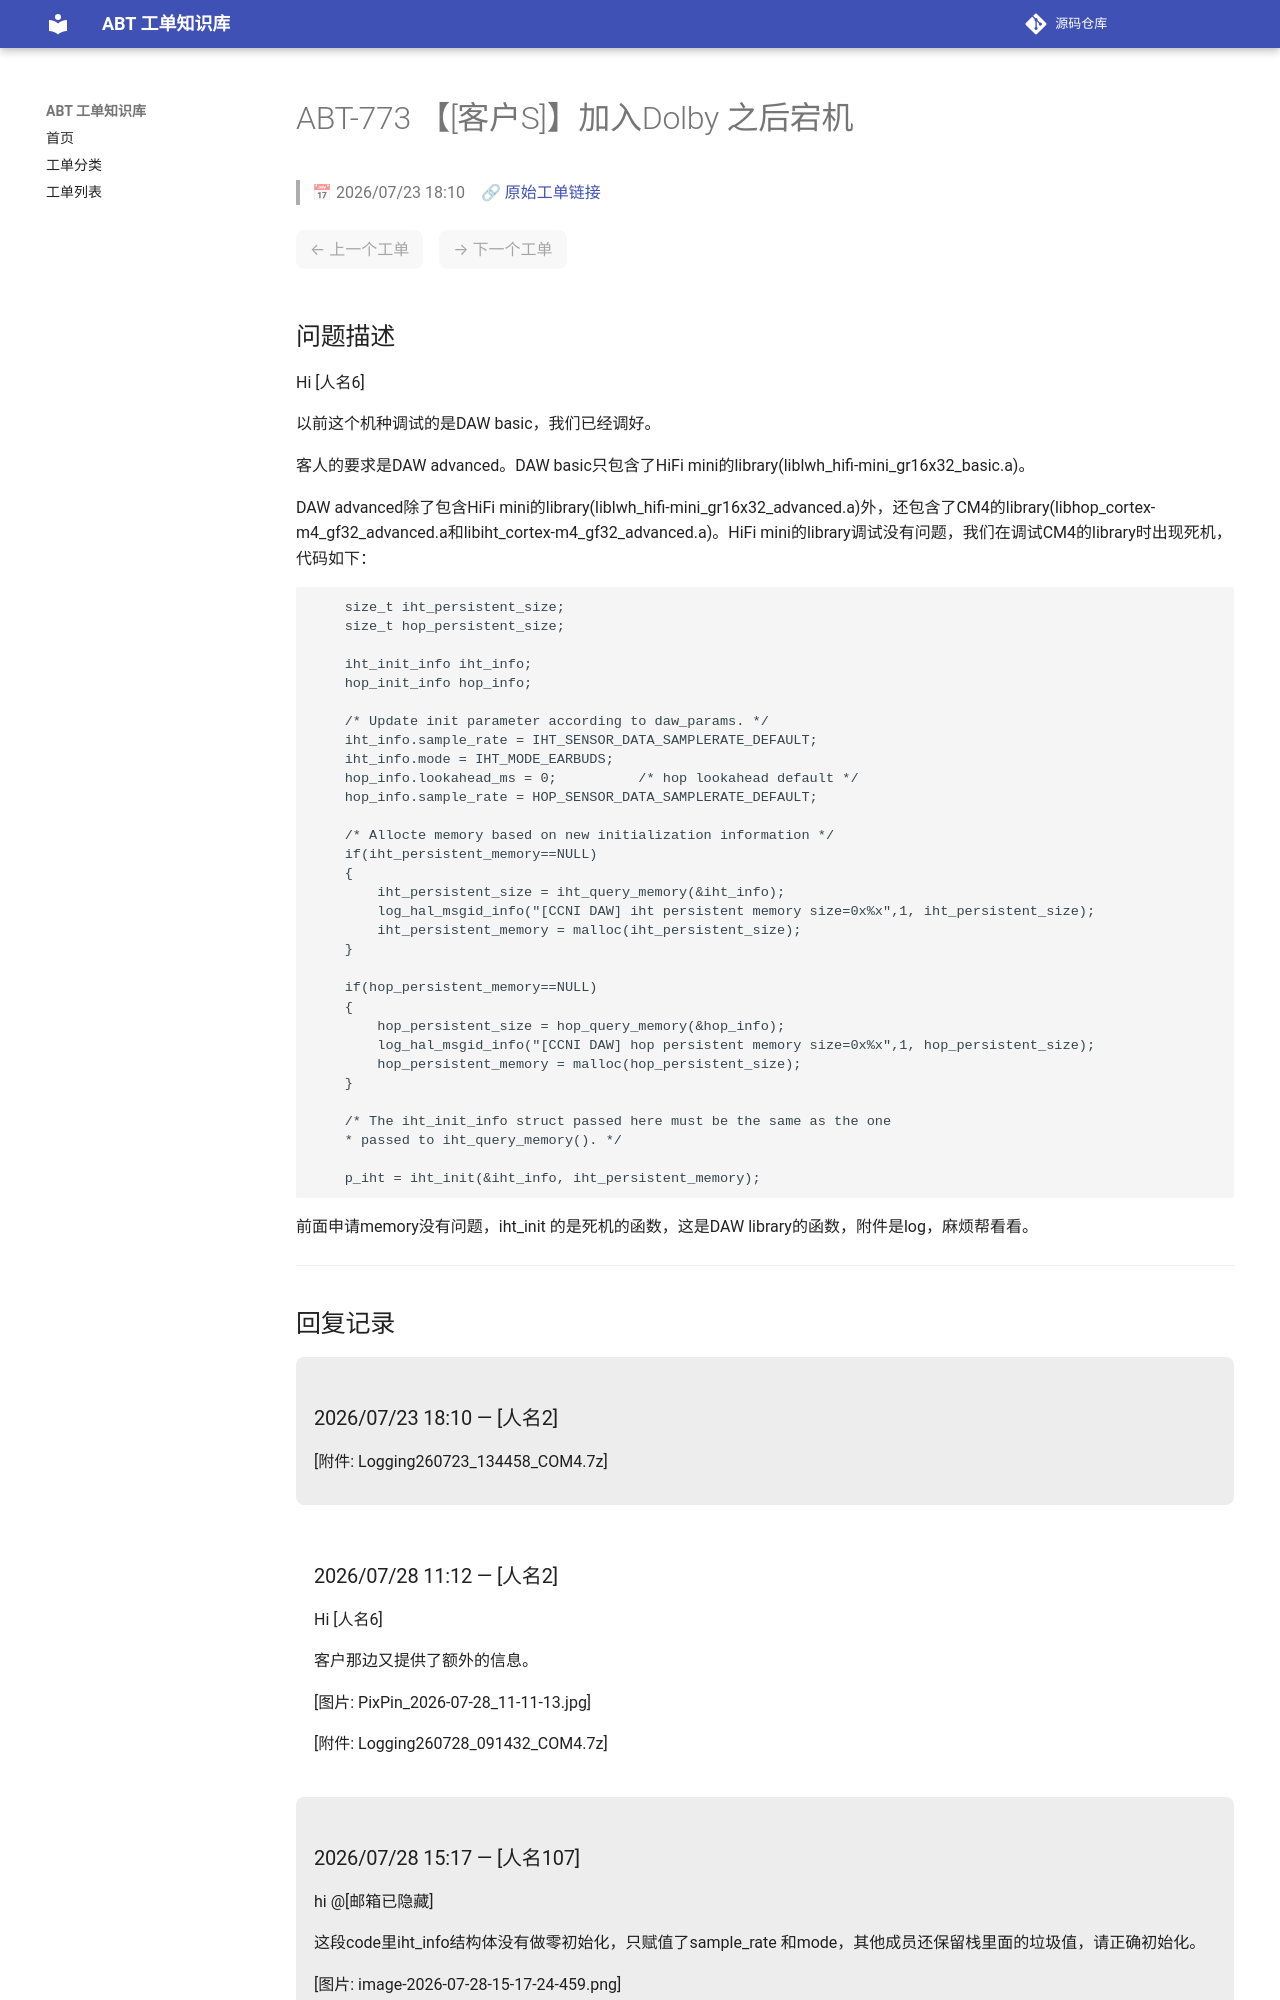

repository: luckycee/airoha-kb · page: tickets/ABT-773/index.html · generator: mkdocs

---
id: ABT-773
title: "【[客户S]】加入Dolby 之后宕机"
date: 2026/07/23 18:10
status: Closed
source: https://eservice.airoha.com.tw/servicedesk/customer/portal/1038/MIUIX1565-773
---

# ABT-773 【[客户S]】加入Dolby 之后宕机

> 📅 2026/07/23 18:10　🔗 [原始工单链接](https://eservice.airoha.com.tw/servicedesk/customer/portal/1038/MIUIX1565-773)

<div class="ticket-nav" markdown="1">

<span class="nav-disabled">← 上一个工单</span>　<span class="nav-disabled">→ 下一个工单</span>

</div>

## 问题描述

Hi [人名6]

以前这个机种调试的是DAW basic，我们已经调好。

客人的要求是DAW advanced。DAW basic只包含了HiFi mini的library(liblwh_hifi-mini_gr16x32_basic.a)。

DAW advanced除了包含HiFi mini的library(liblwh_hifi-mini_gr16x32_advanced.a)外，还包含了CM4的library(libhop_cortex-m4_gf32_advanced.a和libiht_cortex-m4_gf32_advanced.a)。HiFi mini的library调试没有问题，我们在调试CM4的library时出现死机，代码如下：

        size_t iht_persistent_size;
        size_t hop_persistent_size;

        iht_init_info iht_info;
        hop_init_info hop_info;

        /* Update init parameter according to daw_params. */
        iht_info.sample_rate = IHT_SENSOR_DATA_SAMPLERATE_DEFAULT;
        iht_info.mode = IHT_MODE_EARBUDS;
        hop_info.lookahead_ms = 0;          /* hop lookahead default */
        hop_info.sample_rate = HOP_SENSOR_DATA_SAMPLERATE_DEFAULT;
        
        /* Allocte memory based on new initialization information */
        if(iht_persistent_memory==NULL)
        {
            iht_persistent_size = iht_query_memory(&iht_info);
            log_hal_msgid_info("[CCNI DAW] iht persistent memory size=0x%x",1, iht_persistent_size);
            iht_persistent_memory = malloc(iht_persistent_size);
        }

        if(hop_persistent_memory==NULL)
        {
            hop_persistent_size = hop_query_memory(&hop_info);
            log_hal_msgid_info("[CCNI DAW] hop persistent memory size=0x%x",1, hop_persistent_size);
            hop_persistent_memory = malloc(hop_persistent_size);
        }

        /* The iht_init_info struct passed here must be the same as the one
        * passed to iht_query_memory(). */

        p_iht = iht_init(&iht_info, iht_persistent_memory);

前面申请memory没有问题，iht_init 的是死机的函数，这是DAW library的函数，附件是log，麻烦帮看看。

---

## 回复记录

<div class="reply odd" markdown="1">

### 2026/07/23 18:10 — [人名2]

[附件: Logging260723_134458_COM4.7z]

</div>

<div class="reply even" markdown="1">
